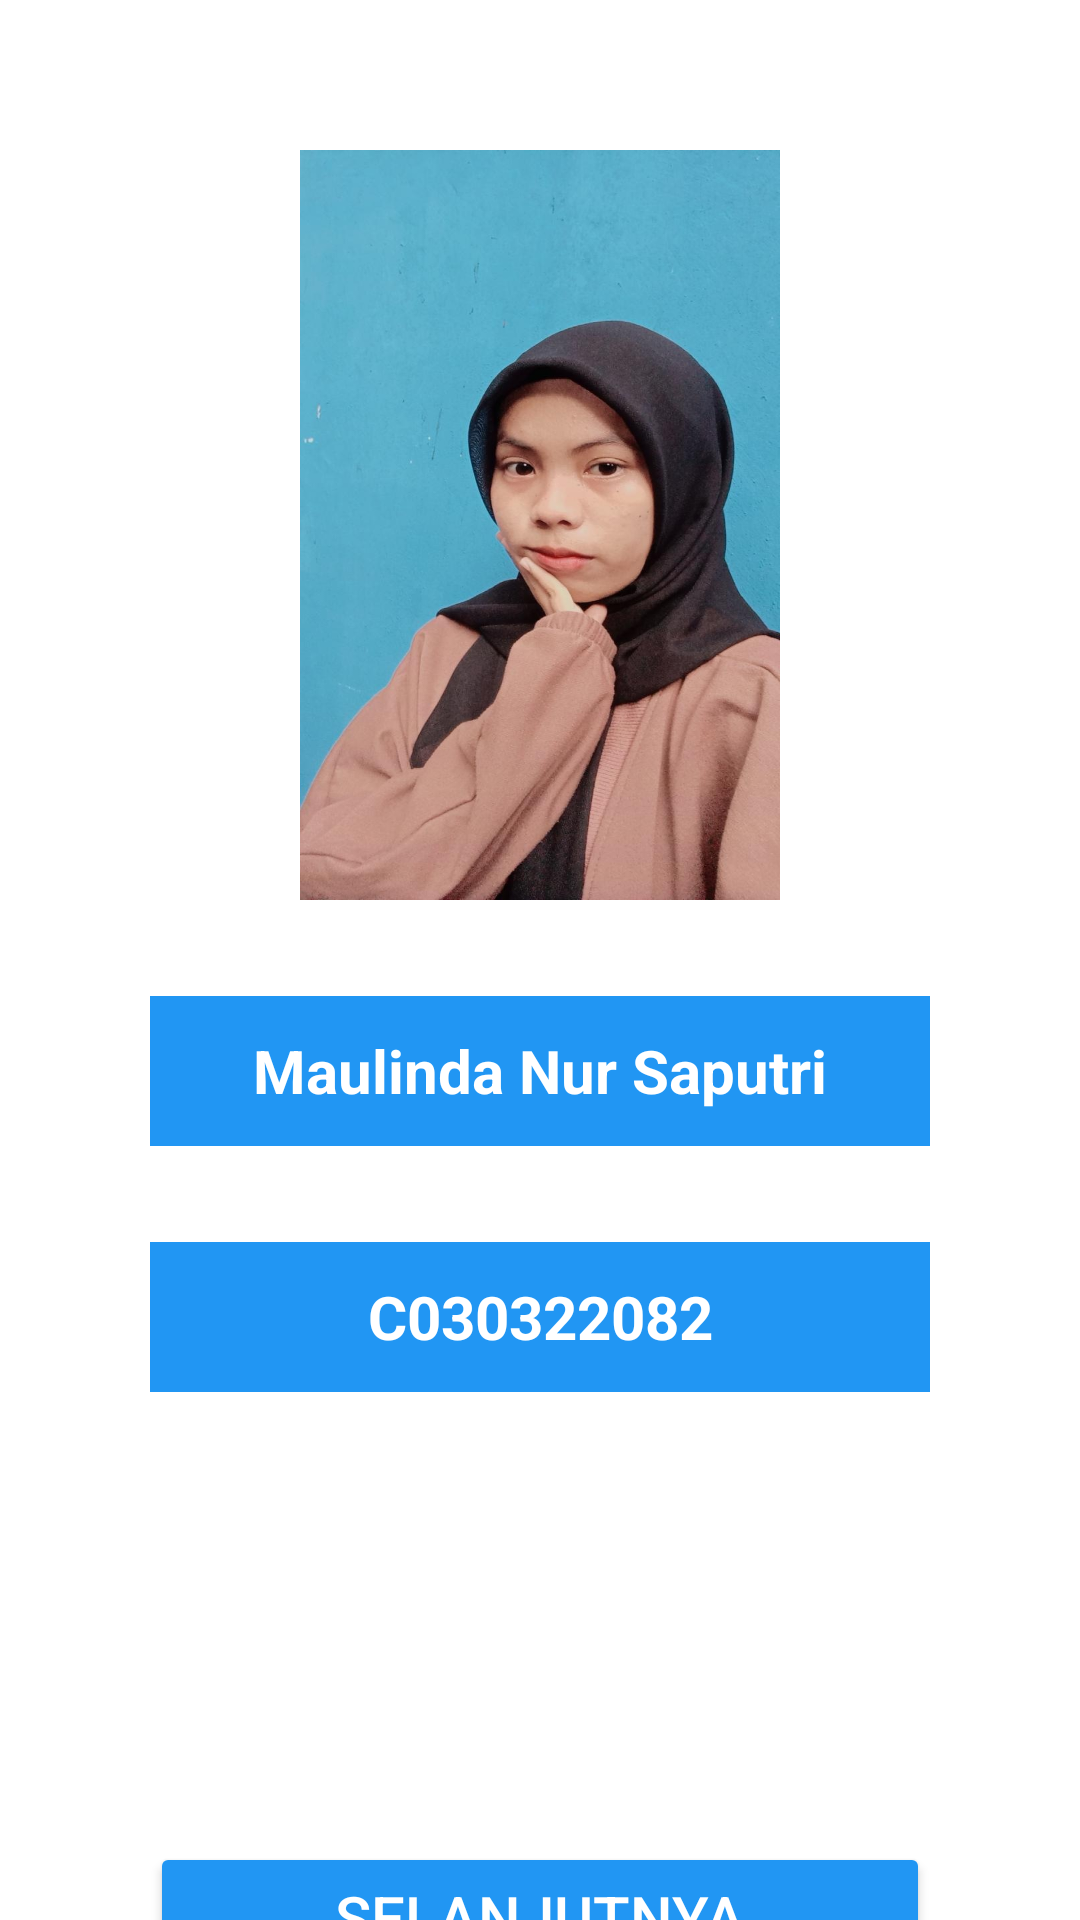

Reconstruct the res/layout file that produces this screen, plus the resources it refers to.
<!-- AndroidManifest.xml: application theme Theme.Kelompok3 -->
<!-- res/layout/activity_biodata4.xml -->
<?xml version="1.0" encoding="utf-8"?>
<LinearLayout xmlns:android="http://schemas.android.com/apk/res/android"
    xmlns:app="http://schemas.android.com/apk/res-auto"
    xmlns:tools="http://schemas.android.com/tools"
    android:id="@+id/main"
    android:layout_width="match_parent"
    android:layout_height="match_parent"
    android:orientation="vertical"
    tools:context=".BiodataActivity4">

    <ImageView
        android:layout_width="wrap_content"
        android:layout_height="250dp"
        android:layout_gravity="center"
        android:layout_marginTop="50dp"
        android:layout_marginHorizontal="100dp"
        android:contentDescription="@string/image"
        android:background="@drawable/maulinda"/>

    <TextView
        android:id="@+id/nama"
        android:layout_width="match_parent"
        android:layout_height="50dp"
        android:gravity="center"
        android:textColor="@color/white"
        android:background="@color/blue"
        android:layout_marginHorizontal="50dp"
        android:textSize="20sp"
        android:textStyle="bold"
        android:layout_marginTop="32dp"
        android:text="@string/nama_4"/>

    <TextView
        android:id="@+id/nim"
        android:layout_width="match_parent"
        android:layout_height="50dp"
        android:gravity="center"
        android:textColor="@color/white"
        android:background="@color/blue"
        android:layout_marginHorizontal="50dp"
        android:textSize="20sp"
        android:textStyle="bold"
        android:layout_marginTop="32dp"
        android:text="@string/nim_4"/>
    <Button
        android:id="@+id/btnNext4"
        android:layout_width="match_parent"
        android:layout_height="50dp"
        android:gravity="center"
        android:textColor="@color/white"
        android:backgroundTint="@color/blue"
        android:layout_marginHorizontal="50dp"
        android:textSize="20sp"
        android:layout_marginTop="150dp"
        app:cornerRadius="15dp"
        android:text="@string/next"/>
    <Button
        android:id="@+id/btnBack4"
        android:layout_width="match_parent"
        android:layout_height="50dp"
        android:gravity="center"
        android:textColor="@color/white"
        android:backgroundTint="@color/blue"
        android:layout_marginHorizontal="50dp"
        android:textSize="20sp"
        android:layout_marginTop="1dp"
        app:cornerRadius="15dp"
        android:text="@string/back"/>
</LinearLayout>
<!-- resources referenced by this layout -->
<resources>
  <color name="blue">#2196F3</color>
  <color name="white">#FFFFFFFF</color>
  <!-- drawable maulinda: jpg bitmap (drawable, 105063 bytes) -->
  <string name="back">Kembali</string>
  <string name="image">My Image</string>
  <string name="nama_4">Maulinda Nur Saputri</string>
  <string name="next">Selanjutnya</string>
  <string name="nim_4">C030322082</string>
  <style name="Theme.Kelompok3" parent="Theme.MaterialComponents.DayNight.DarkActionBar">
          
          <item name="colorPrimary">@color/purple_500</item>
          <item name="colorPrimaryVariant">@color/purple_700</item>
          <item name="colorOnPrimary">@color/white</item>
          
          <item name="colorSecondary">@color/teal_200</item>
          <item name="colorSecondaryVariant">@color/teal_700</item>
          <item name="colorOnSecondary">@color/black</item>
          
          <item name="android:statusBarColor">?attr/colorPrimaryVariant</item>
          
      </style>
  <color name="purple_500">#FF6200EE</color>
  <color name="purple_700">#FF3700B3</color>
  <color name="teal_200">#FF03DAC5</color>
  <color name="teal_700">#FF018786</color>
  <color name="black">#FF000000</color>
</resources>
